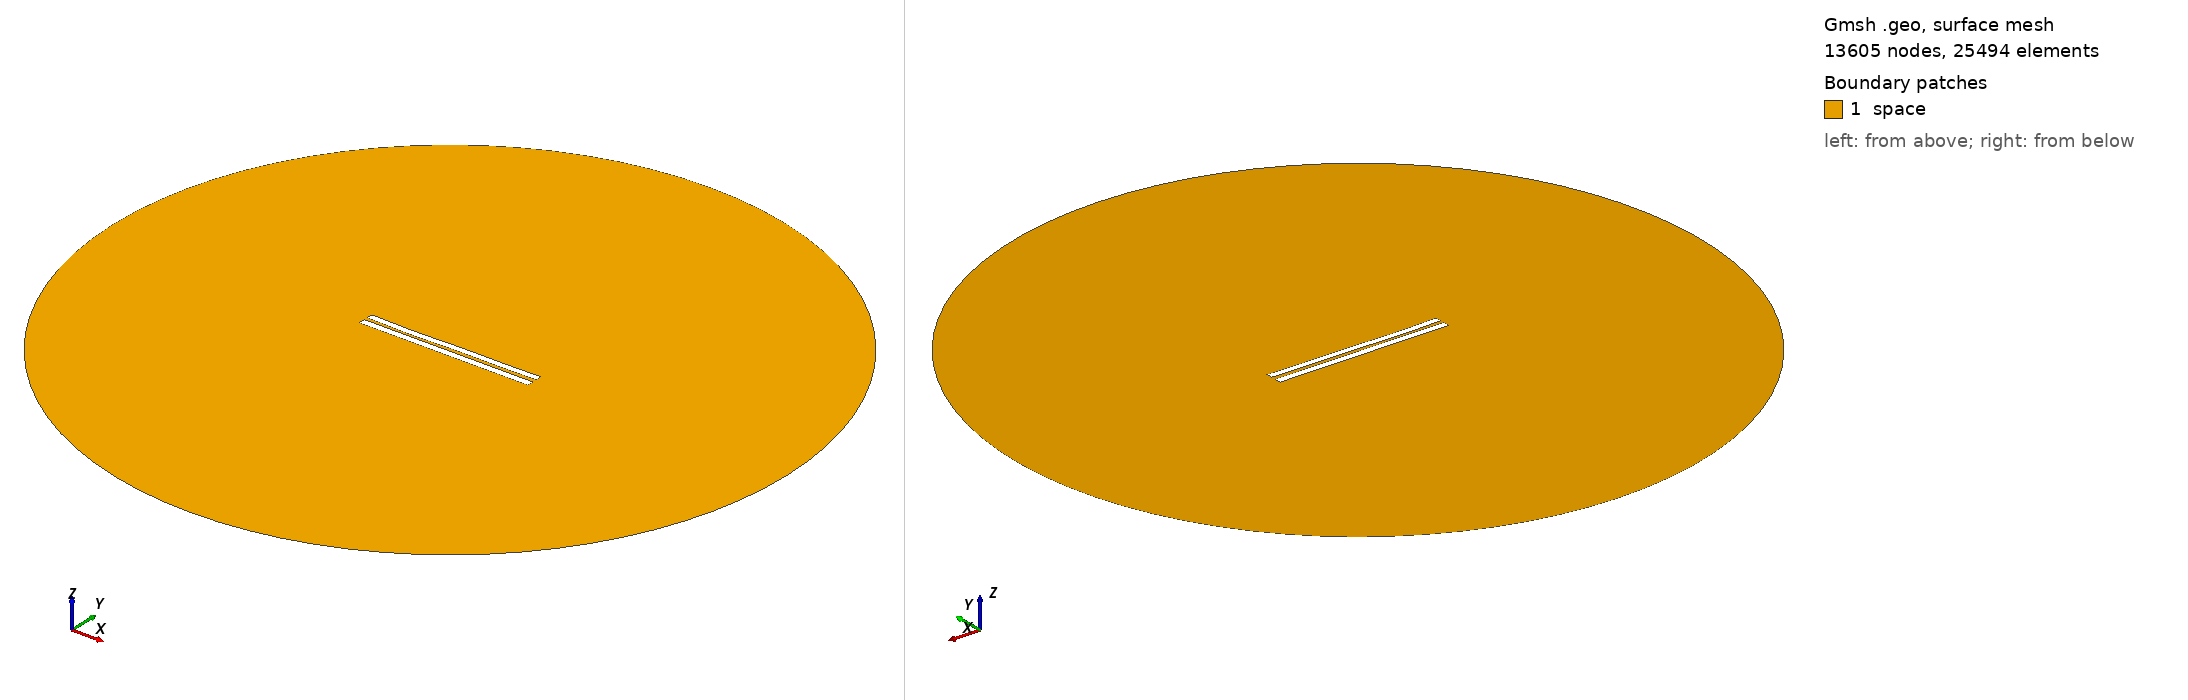

Gmsh geometry script, surface-meshed: 13605 nodes, 25494 surface elements. Boundary patches (legend numbers): 1 space. Left view from above one corner, right view from below the opposite corner. Legend entries are the model's physical surfaces. The drawing asked Gmsh for element sizes between 1% and 20% of the model's largest extent; the script's own settings can give other sizes.

=== 4751.geo (drawn) ===
//---------------------------------------
// Geometry kernel
//---------------------------------------

SetFactory("OpenCASCADE");



//---------------------------------------
// Parameters of the geometry
//---------------------------------------

// Overetch of the upper plate
overetch = 0.125;

// Distance between the plates
distance = 2.0;

// Discretization over the x axis (for the deformation)
nx = 50; 

// Length of the plate
L = 100 - overetch; 

// Number of modes
n = 4; 

// 1st mode coefficient
coeff(1) = 0.07499999999999998;
beta(1) = 0.596864 * 3.1415926535 / L;

// 2nd mode coefficient
coeff(2) = -0.15;
beta(2) = 1.49418 * 3.1415926535 / L;

// 3rd mode coefficient
coeff(3) = -0.15;
beta(3) = 2.50025 * 3.1415926535 / L;

// 4th mode coefficient
coeff(4) = -0.15;
beta(4) = 3.49999 * 3.1415926535 / L;



//---------------------------------------
// Upper plate (deformed rectangle)
//---------------------------------------

// Coordiantes of the upper plate
xmin = -50;
xmax = 50 - overetch;

// Height of the upper plate
yheight = 4 - 2 * overetch;

// Indexes of the points
UpperID[] = {};
LowerID[] = {};
LeftID[] = {};
RightID[] = {};

// Point index
p = 1;

// Horizontal edges
For i In {1:nx}
    x = xmin + (i-1)*(xmax - xmin)/(nx-1);

    y_bottom = distance / 2 + overetch;
    For j In {1:n}
        C = (Cosh(beta(j)*L) + Cos(beta(j)*L)) / (Sinh(beta(j)*L) + Sin(beta(j)*L));
        y_bottom  = y_bottom + coeff(j) * (Cosh(beta(j)*(x+50)) - Cos(beta(j)*(x+50)) - C * (Sinh(beta(j)*(x+50)) - Sin(beta(j)*(x+50))));
    EndFor

    y_top = y_bottom + yheight;

    Point(p) = {x, y_top, 0, 1.0};
    UpperID[i] = p;
    p = p + 1;

    Point(p) = {x, y_bottom, 0, 1.0};
    LowerID[i] = p;
    p = p + 1;
EndFor

// Create point lists
UpperPts[] = {}; LowerPts[] = {};
For i In {1:nx}
  UpperPts[] += {UpperID[i]};
  LowerPts[] += {LowerID[i]};
EndFor

// Build splines
Spline(1) = {UpperPts[]};
Spline(2) = {LowerPts[]};
Line(3) = {LowerPts[nx-1], UpperPts[nx-1]};
Line(4) = {LowerPts[0], UpperPts[0]};

// Build the plane surface
Curve Loop(1) = {2, 3, -1, -4};
Plane Surface(1) = {1};



//---------------------------------------
// Lower plate (rectangle)
//---------------------------------------

// Vertices
Point(1001) = {-50, -1, 0, 1.0};
Point(1002) = { 50, -1, 0, 1.0};
Point(1003) = { 50,  -5, 0, 1.0};
Point(1004) = {-50,  -5, 0, 1.0};

// Edges
Line(5) = {1001, 1002};
Line(6) = {1002, 1003};
Line(7) = {1003, 1004};
Line(8) = {1004, 1001};

// Plane surface
Line Loop(2) = {5, 6, 7, 8};
Plane Surface(2) = {2}; 



//---------------------------------------
// Outer (fictious) boundary
//---------------------------------------

// Points
Point(1005) = {0, 0, 0};       // Center
Point(1006) = {200, 0, 0};     // Start point
Point(1007) = {0, 200, 0};     // 90 degrees
Point(1008) = {-200, 0, 0};    // 180 degrees
Point(1009) = {0, -200, 0};    // 270 degrees

// Circle arcs (each needs start, center, end)
Circle(9) = {1006, 1005, 1007};
Circle(10) = {1007, 1005, 1008};
Circle(11) = {1008, 1005, 1009};
Circle(12) = {1009, 1005, 1006};

// Plane surface for the entire domain
Curve Loop(3) = {9, 10, 11, 12};
Surface(3) = {3};

// Subtract the plates from the whole domain to obtain the actual domain where we want to solve the equations
BooleanDifference{ Surface{3}; Delete; }{ Surface{1}; Surface{2}; Delete; }




//---------------------------------------
// Transfinite Lines/Curves
//---------------------------------------

// Set the number of points on the boundaries
r = 7;

// Plates
Transfinite Curve {1, 2} = 50*r Using Progression 1;
Transfinite Curve {3, 4} = 2*r Using Progression 1;
Transfinite Line {5, 7} = 50*r Using Progression 1;
Transfinite Line {6, 8} = 2*r Using Progression 1;

// Outer boundary
Transfinite Line {9, 10, 11, 12} = 20 Using Progression 1;



//---------------------------------------
// Physical groups
//---------------------------------------                

// Physical curves (boundaries)
Physical Line("force_segment", 10) = {2};
Physical Line("upper_plate", 11) = {1, 3, 4};
Physical Line("lower_plate", 12) = {5, 6, 7, 8};
Physical Line("boundary", 20) = {9, 10, 11, 12};

// Physical Surfaces
Physical Surface("space", 30) = {3};



//---------------------------------------
// 6. Generate the Mesh
//---------------------------------------

// 2D mesh generation
Mesh 2;
